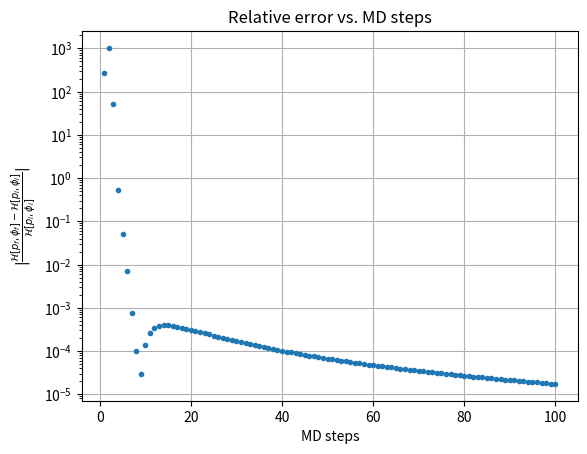

Generate this figure with matplotlib:
import numpy as np
import matplotlib.pyplot as plt

def leapfrog(p, phi, mpik, fk, deltafk, nmd, tau = 1, beta = 1000):
    eps = tau/nmd
    fpi, fphi = p.copy(), phi.copy()
    # first step
    fphi += .5*eps*fpi
    # intermediate steps
    for _ in range(nmd - 1):
        for i in range(len(phi)):
            fpi[i] += eps*beta*(np.sum((fk - fitfun(mpik, fphi))*(mpik**i)/(deltafk*deltafk)))
        fphi += eps*fpi
    # last step
    for i in range(len(phi)):
        fpi[i] += eps*beta*(np.sum((fk - fitfun(mpik, fphi))*(mpik**i)/(deltafk*deltafk)))
    fphi += .5*eps*fpi
    return fpi, fphi

def ham(p, phi, mpik, fk, deltafk, beta = 1000):
    return np.sum(0.5*p*p) + beta*0.5*np.sum((fk - fitfun(mpik, phi))*(fk - fitfun(mpik, phi))/(deltafk*deltafk))

def fitfun(mpi, x):
    return x[0] + x[1]*mpi + x[2]*mpi*mpi

if __name__ == "__main__":
    mpik = np.array([.176, .234, .260, .284, .324])
    fk = np.array([960., 1025., 1055., 1085., 1130.])
    deltafk = np.array([25., 20., 15., 10., 8.])

    p, phi = np.array([1., 1., 1.]), np.array([800., 800., 600.]) #fixed init values
    # p, phi = np.array([np.random.rand(), np.random.rand(), np.random.rand()]), np.array([np.random.rand(), np.random.rand(), np.random.rand()]) #random init values
    H_old = ham(p, phi, mpik, fk, deltafk) # energy of the init configuration
    nmdtotal = 100 # NMD steps max value
    H_new = np.zeros(nmdtotal) # array to store the energies of the final config
    for i in range(nmdtotal):
        p2, phi2 = leapfrog(p, phi, mpik, fk, deltafk, i+1)
        H_new[i] = ham(p2, phi2, mpik, fk, deltafk)

    xrange = np.arange(nmdtotal) + 1
    yval = np.abs((H_new - H_old)/H_old)

    # plotting
    plt.plot(xrange, yval, '.')
    plt.yscale('log')
    plt.xlabel('MD steps')
    plt.ylabel('$\\vert\\frac{\\mathcal{H}[p_f, \\phi_f] - \\mathcal{H}[p_i, \\phi_i]}{\\mathcal{H}[p_i, \\phi_i]}\\vert$')
    plt.title('Relative error vs. MD steps')
    plt.grid()
    plt.show()